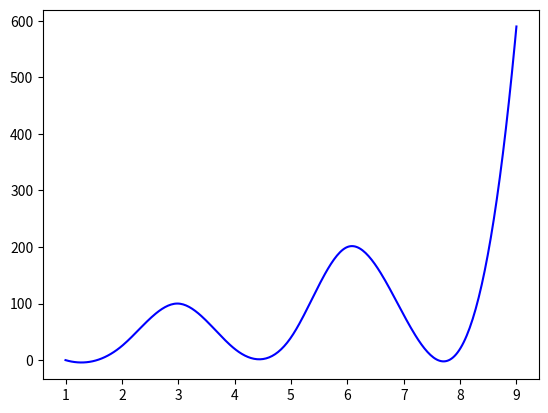

Generate this figure with matplotlib:
import scipy.interpolate as si
import numpy as np
import matplotlib.pyplot as plt


y = np.array([75, 0, 25, 100, 20, 40, 200, 80, 20])
x = np.array([k for k in range(len(y))])

x_new = np.linspace(1, 9, 300)
a_BSpline = si.make_interp_spline(x, y)
y_new = a_BSpline(x_new)
# limit = np.array([60 for _ in range(len(y_new))])
limit = 100
plt.plot(x_new, y_new, c='b')

plt.show()
